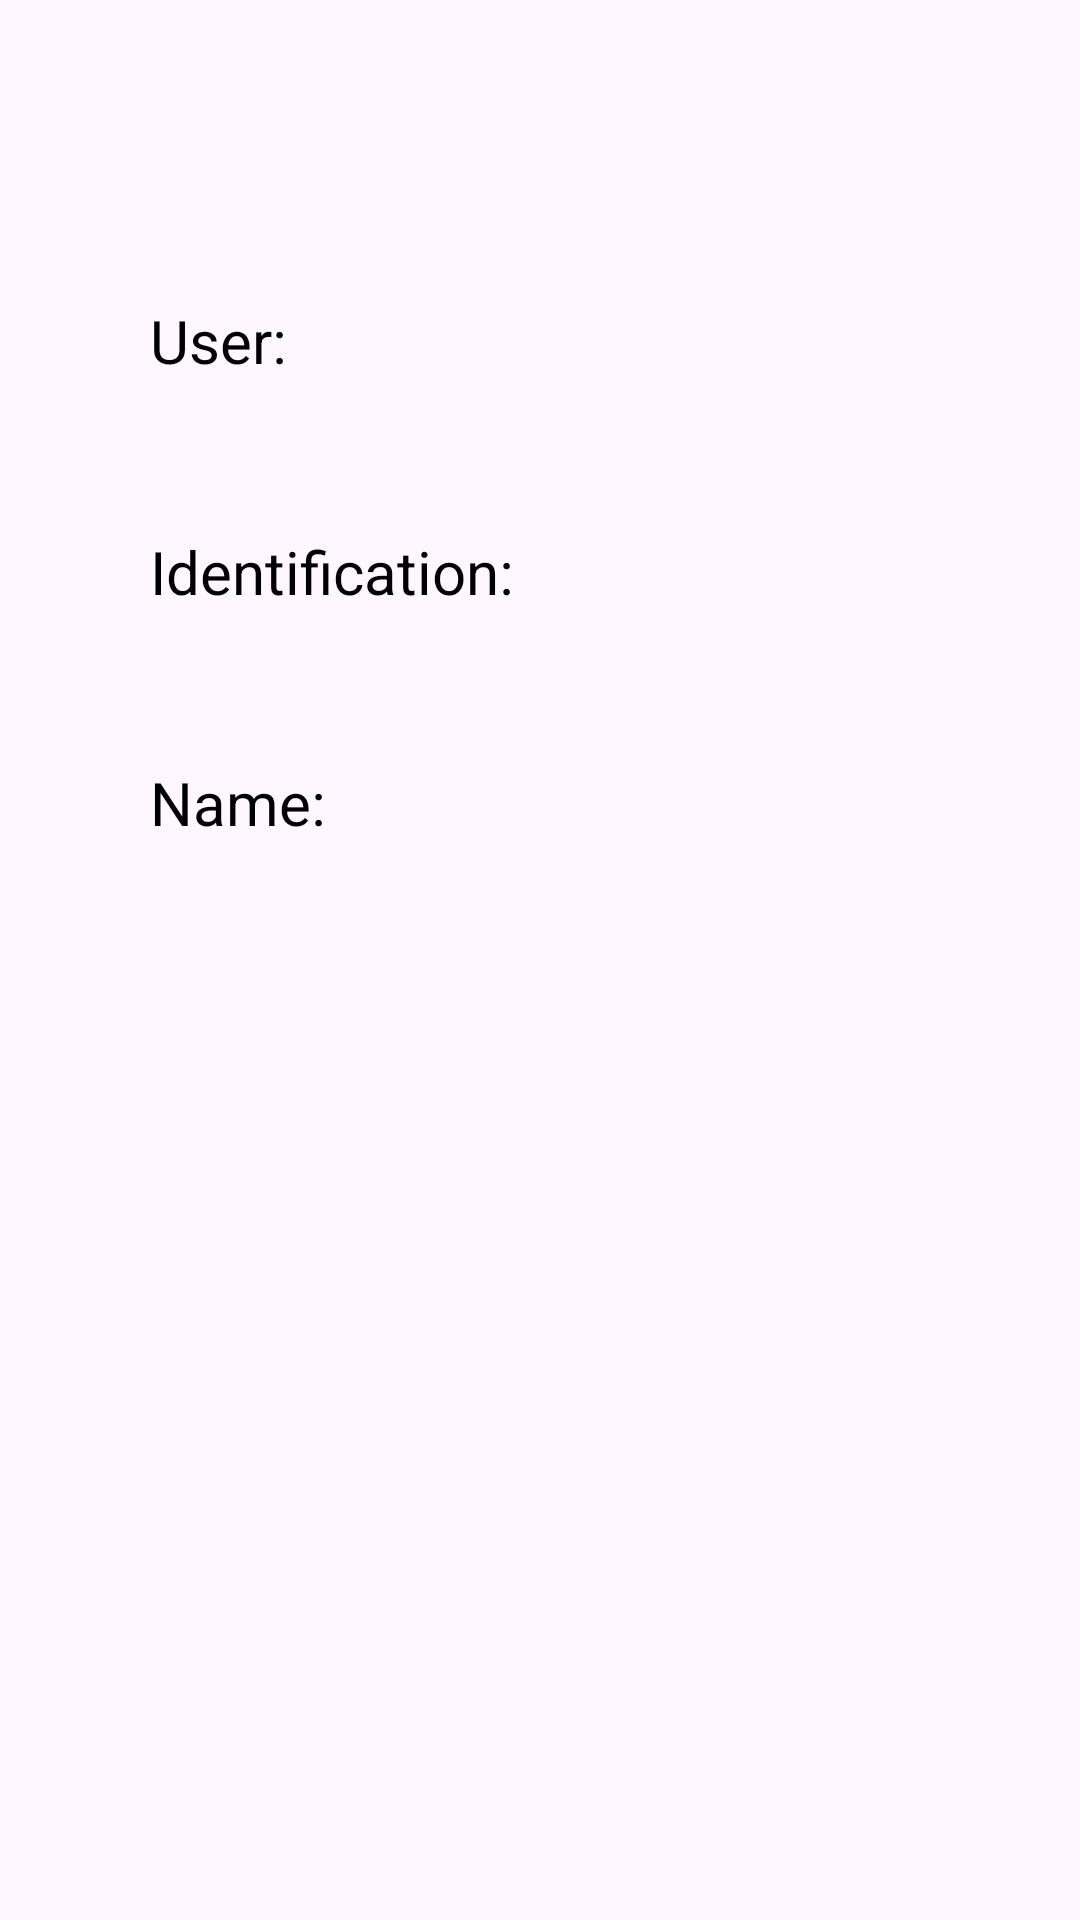

Android layout source for this screen:
<!-- AndroidManifest.xml: application theme Theme.PruebaTecnicaInterRapidisimo -->
<!-- res/layout/fragment_main.xml -->
<?xml version="1.0" encoding="utf-8"?>
<androidx.constraintlayout.widget.ConstraintLayout xmlns:android="http://schemas.android.com/apk/res/android"
    xmlns:app="http://schemas.android.com/apk/res-auto"
    xmlns:tools="http://schemas.android.com/tools"
    android:layout_width="match_parent"
    android:layout_height="match_parent"
    tools:context=".view.UserFragment">

    <TextView
        android:id="@+id/tvUsuario"
        android:layout_width="wrap_content"
        android:layout_height="wrap_content"
        android:layout_marginStart="50dp"
        android:layout_marginTop="100dp"
        android:text="@string/usuario"
        android:textColor="@color/black"
        android:textSize="20sp"
        app:layout_constraintStart_toStartOf="parent"
        app:layout_constraintTop_toTopOf="parent" />

    <TextView
        android:id="@+id/usuario"
        android:layout_width="wrap_content"
        android:layout_height="wrap_content"
        android:layout_marginStart="10dp"
        android:layout_marginTop="100dp"
        android:textColor="@color/black"
        android:textSize="20sp"
        app:layout_constraintStart_toEndOf="@id/tvUsuario"
        app:layout_constraintTop_toTopOf="parent"
        tools:text="user" />

    <TextView
        android:id="@+id/tvIdentificacion"
        android:layout_width="wrap_content"
        android:layout_height="wrap_content"
        android:layout_marginStart="50dp"
        android:layout_marginTop="50dp"
        android:text="@string/identificacion"
        android:textColor="@color/black"
        android:textSize="20sp"
        app:layout_constraintStart_toStartOf="parent"
        app:layout_constraintTop_toBottomOf="@id/usuario" />

    <TextView
        android:id="@+id/identificacion"
        android:layout_width="wrap_content"
        android:layout_height="wrap_content"
        android:layout_marginStart="10dp"
        android:layout_marginTop="50dp"
        android:textColor="@color/black"
        android:textSize="20sp"
        app:layout_constraintStart_toEndOf="@id/tvIdentificacion"
        app:layout_constraintTop_toBottomOf="@id/usuario"
        tools:text="identificacion" />

    <TextView
        android:id="@+id/tvNombre"
        android:layout_width="wrap_content"
        android:layout_height="wrap_content"
        android:layout_marginStart="50dp"
        android:layout_marginTop="50dp"
        android:text="@string/nombre"
        android:textColor="@color/black"
        android:textSize="20sp"
        app:layout_constraintStart_toStartOf="parent"
        app:layout_constraintTop_toBottomOf="@id/identificacion" />

    <TextView
        android:id="@+id/nombre"
        android:layout_width="wrap_content"
        android:layout_height="wrap_content"
        android:layout_marginStart="10dp"
        android:layout_marginTop="50dp"
        android:textColor="@color/black"
        android:textSize="20sp"
        app:layout_constraintStart_toEndOf="@id/tvNombre"
        app:layout_constraintTop_toBottomOf="@id/identificacion"
        tools:text="nombre" />

</androidx.constraintlayout.widget.ConstraintLayout>
<!-- resources referenced by this layout -->
<resources>
  <color name="black">#FF000000</color>
  <string name="identificacion">Identification: </string>
  <string name="nombre">Name: </string>
  <string name="usuario">User: </string>
  <style name="Theme.PruebaTecnicaInterRapidisimo" parent="Base.Theme.PruebaTecnicaInterRapidisimo" />
  <style name="Base.Theme.PruebaTecnicaInterRapidisimo" parent="Theme.Material3.DayNight.NoActionBar">
          
          
      </style>
</resources>
